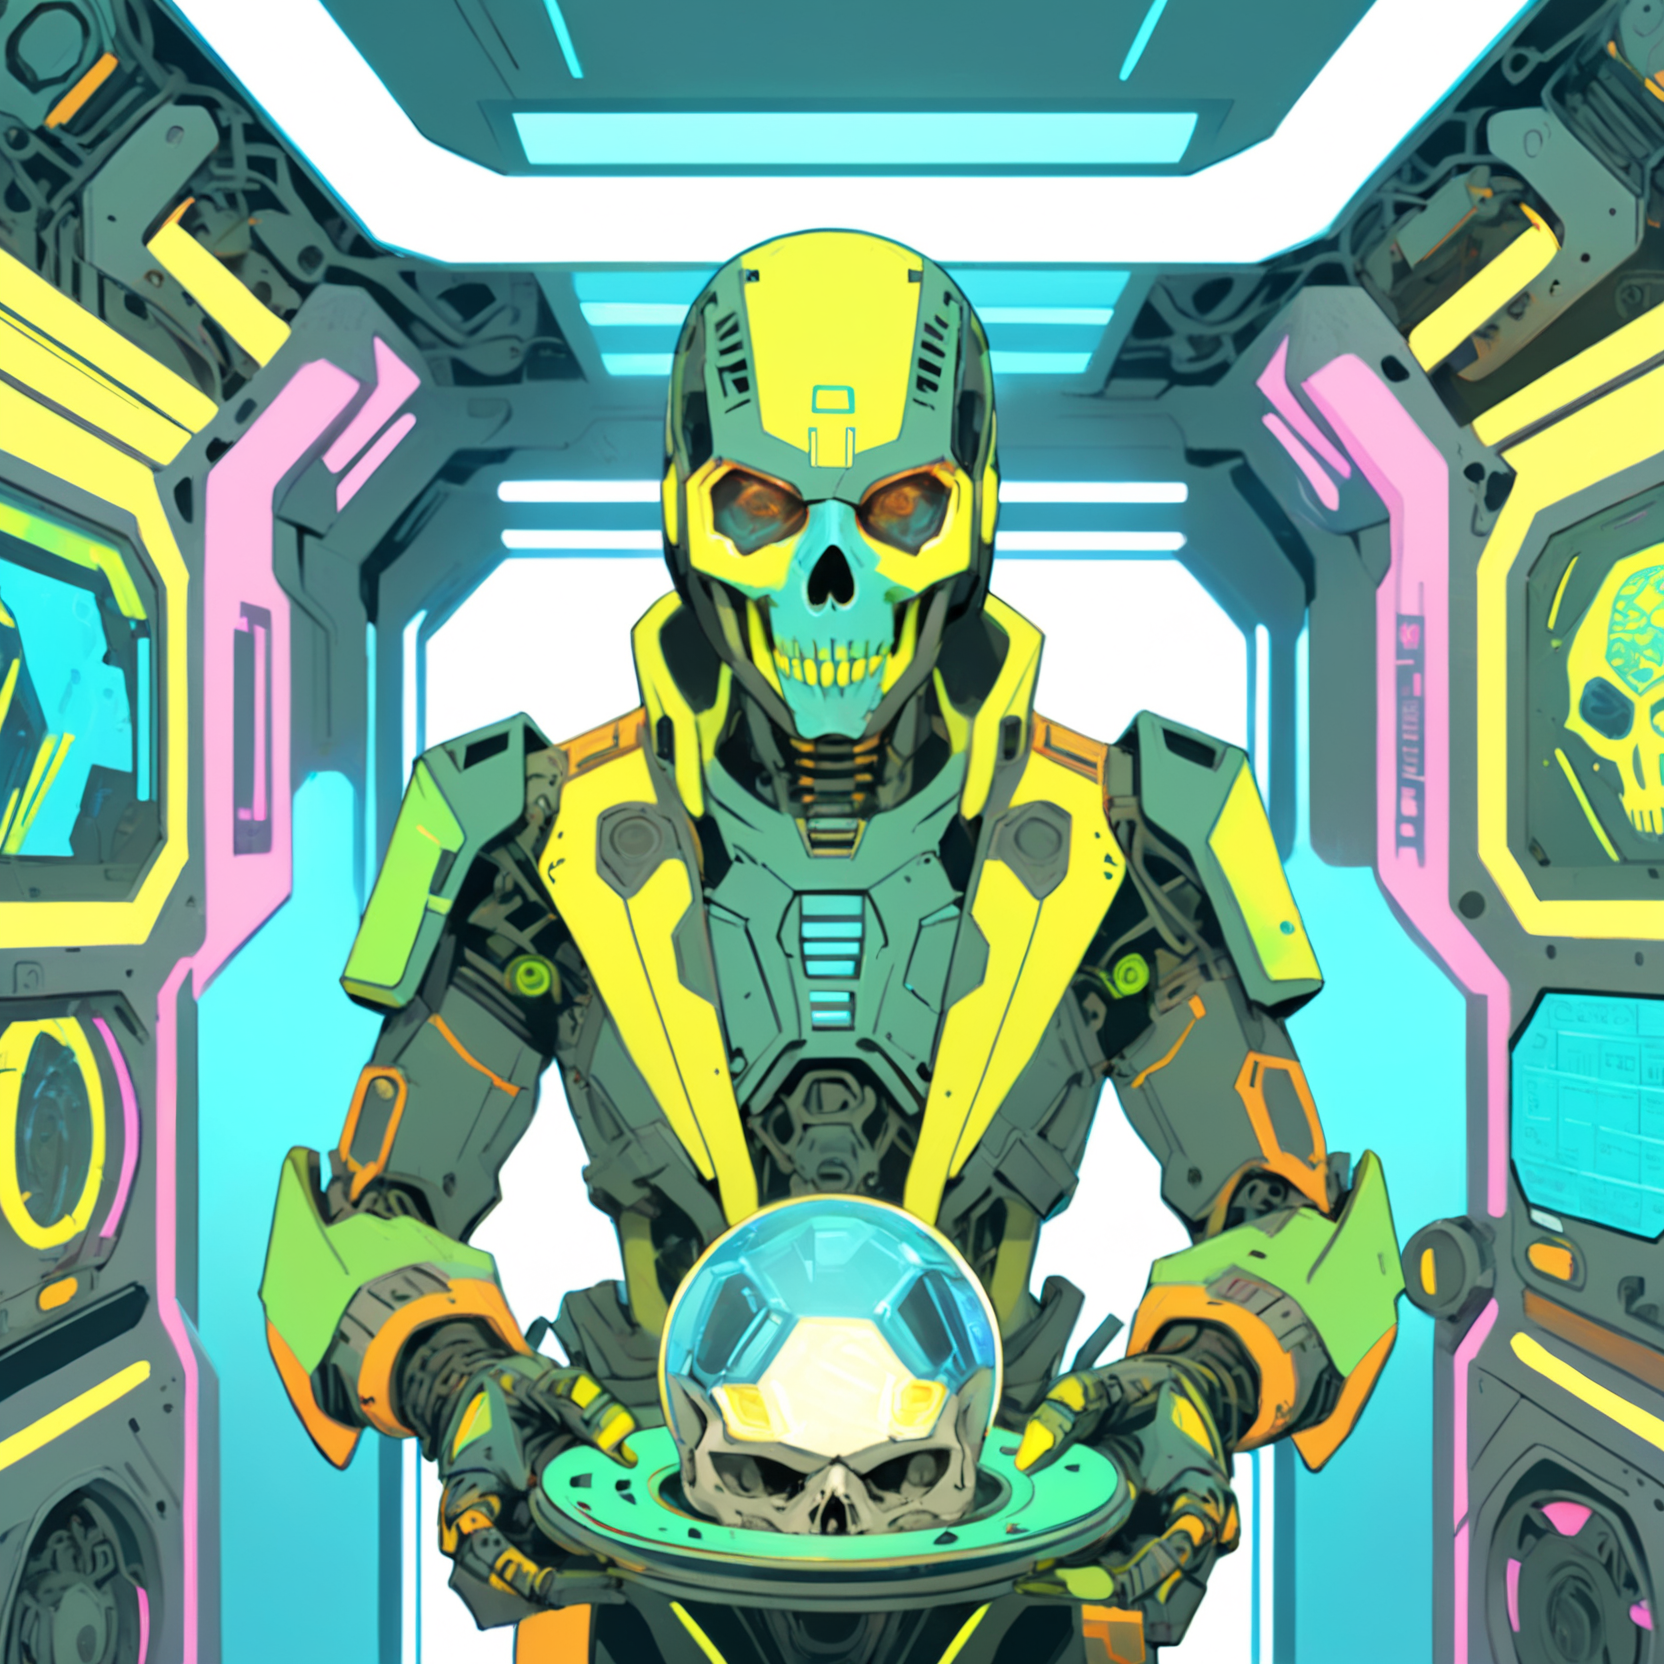
Generation parameters embedded in this image by AUTOMATIC1111 Stable Diffusion web UI or a fork of it (Forge, ...) (PNG 'parameters' text chunk):
A vibrant cyberpunk illustration, comic-book/anime hybrid, bold colors, defined line art, high-contrast neon lighting.
A ((male)) Mothership RPG Android character, modern model, brand new.

he character is skilled in Robotics, Computers, and Cybernetics.
These skills are represented visually through specific details:
- Robotics → servo tool belt and mechanical arms
- Computers → holographic UI projections
- Cybernetics → cranial ports and visible implants

(Holding Data Crystal:1.8), (Distinctive Feature: sleek metallic skull plate:1.6).
These must be clearly visible and easily identifiable.

The background is sci-fi corridor with glowing panels, detailed yet subtle, adding depth without distracting from the character,

Bust shot, centered composition, clean silhouette, no extra text or logos, ZIP2D,  CXL-Mech
Negative prompt: Compression artifacts, bad art, worst quality, low quality, plastic, fake, bad limbs, conjoined, featureless, bad features, incorrect objects, watermark, ((signature):1.25), logo, zip2d_neg
Steps: 40, Sampler: DPM++ 2M, Schedule type: Karras, CFG scale: 7, Seed: 44347457, Size: 832x832, Model hash: 6330883d2c, Model: artium_v20, Denoising strength: 0.3, RNG: CPU, ControlNet 0: "Module: CLIP-ViT-H (IPAdapter), Model: ip-adapter-plus_sdxl_vit-h [bc449f62], Weight: 0.35, Resize Mode: ResizeMode.INNER_FIT, Processor Res: 0.5, Threshold A: 0.5, Threshold B: 0.5, Guidance Start: 0.3, Guidance End: 0.7, Pixel Perfect: False, Control Mode: ControlMode.BALANCED, Hr Option: HiResFixOption.BOTH", ControlNet 1: "Module: CLIP-ViT-H (IPAdapter), Model: ip-adapter-plus-face_sdxl_vit-h [368cf551], Weight: 1, Resize Mode: ResizeMode.INNER_FIT, Processor Res: 0.5, Threshold A: 0.5, Threshold B: 0.5, Guidance Start: 0.1, Guidance End: 0.9, Pixel Perfect: False, Control Mode: ControlMode.BALANCED, Hr Option: HiResFixOption.BOTH", Hires CFG Scale: 7, Hires upscale: 2, Hires steps: 15, Hires upscaler: ESRGAN_4x, TI hashes: "ZIP2D: 353cf9be0675, CXL-Mech: 000b204acc87, ZIP2D: 353cf9be0675, CXL-Mech: 000b204acc87, CXL-Mech: 000b204acc87, CXL-Mech: 000b204acc87, CXL-Mech: 000b204acc87, CXL-Mech: 000b204acc87, CXL-Mech: 000b204acc87, CXL-Mech: 000b204acc87, CXL-Mech: 000b204acc87, CXL-Mech: 000b204acc87, CXL-Mech: 000b204acc87, CXL-Mech: 000b204acc87, CXL-Mech: 000b204acc87, CXL-Mech: 000b204acc87, CXL-Mech: 000b204acc87, CXL-Mech: 000b204acc87, zip2d_neg: a764ec702efd, zip2d_neg: a764ec702efd, CXL-Mech: 000b204acc87, CXL-Mech: 000b204acc87, zip2d_neg: a764ec702efd, zip2d_neg: a764ec702efd", Pad conds: True, Version: f1.0.0v2-v1.10.1RC-latest-2454-g9086b215